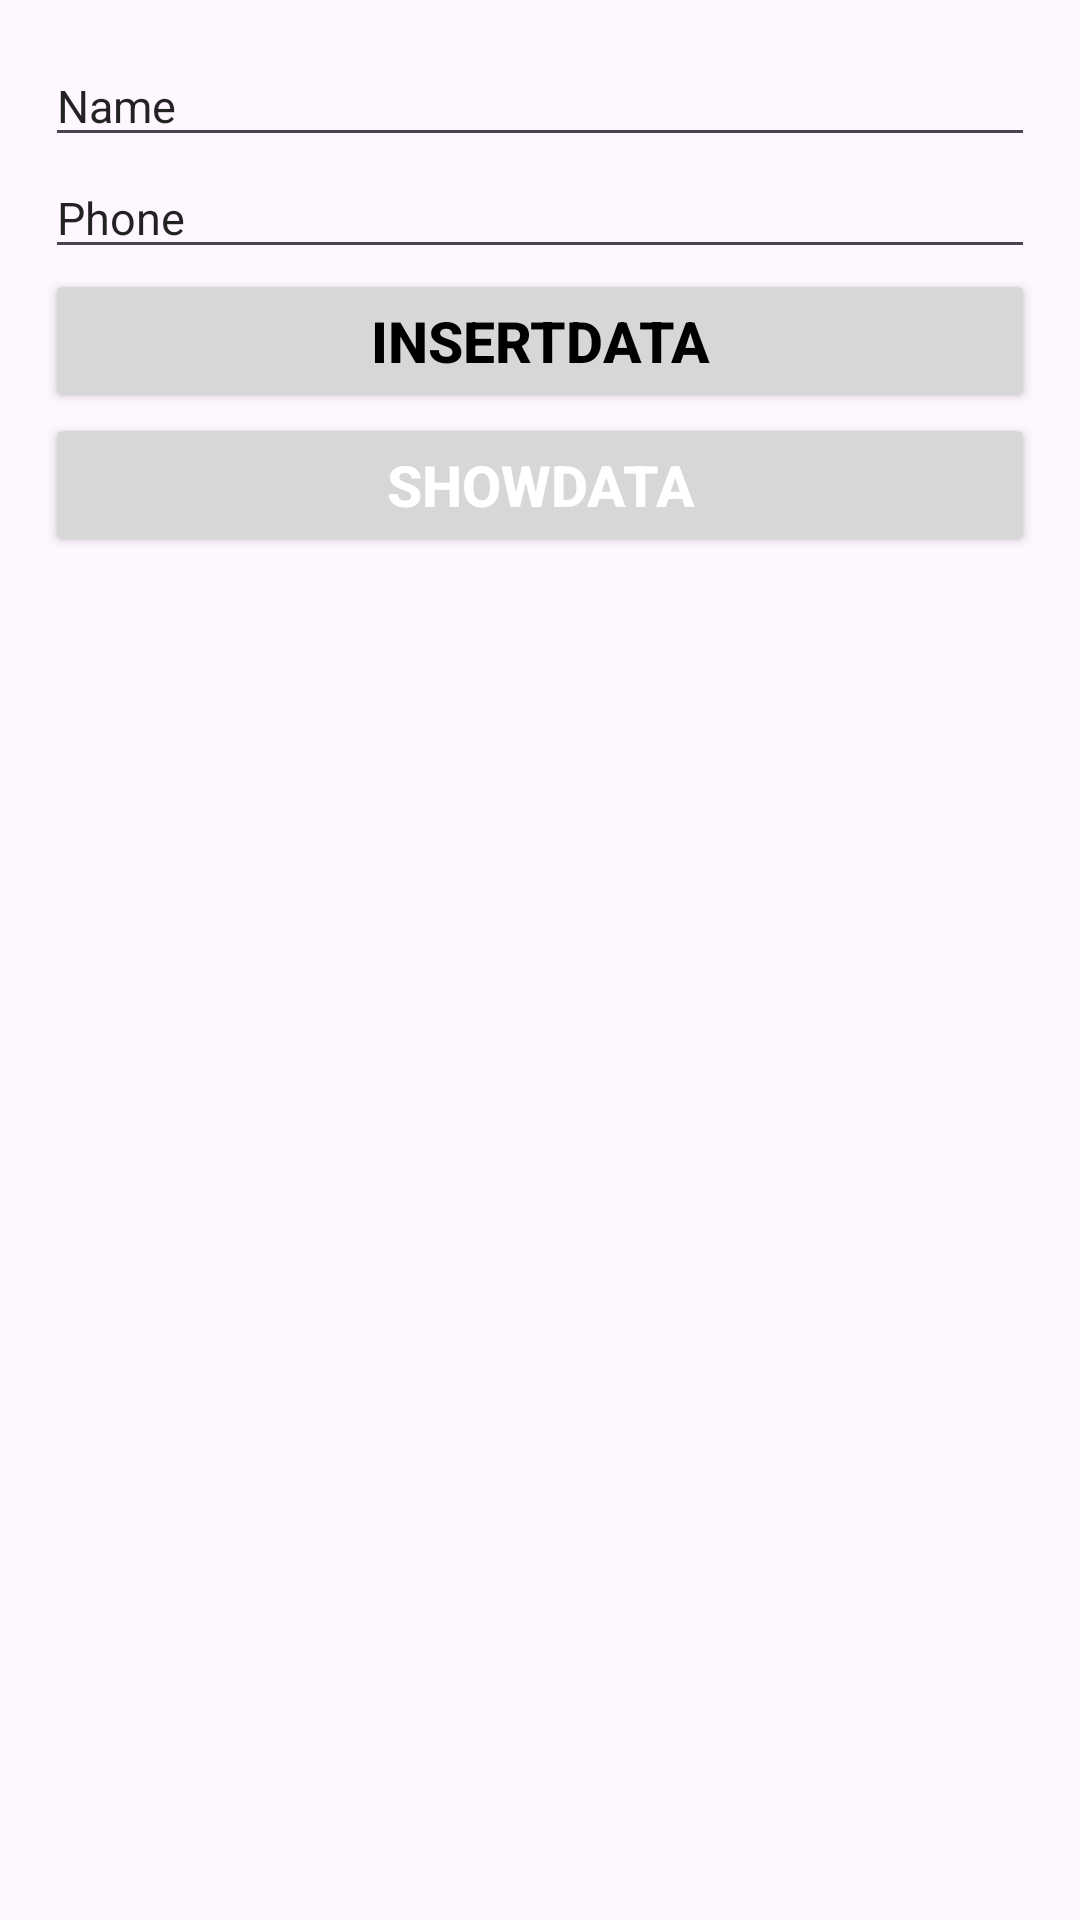

The Android layout XML behind this screen, and the referenced resources:
<!-- AndroidManifest.xml: application theme Theme._3rdSeassionSQLite_Database -->
<!-- res/layout/activity_main.xml -->
<?xml version="1.0" encoding="utf-8"?>
<RelativeLayout xmlns:android="http://schemas.android.com/apk/res/android"
    xmlns:app="http://schemas.android.com/apk/res-auto"
    xmlns:tools="http://schemas.android.com/tools"
    android:id="@+id/main"
    android:layout_width="match_parent"
    android:layout_height="match_parent"
    tools:context=".MainActivity"
    android:background="@drawable/bg"
    >

    <LinearLayout
        android:layout_width="match_parent"
        android:layout_height="wrap_content"
        android:orientation="vertical"
        android:layout_margin="15dp"
        >

        <EditText
            android:id="@+id/edname"
            android:layout_width="match_parent"
            android:layout_height="wrap_content"
            android:hint="Name"
            android:textColorHint="#DC000000"
            android:textSize="15dp"
            android:inputType="text"
            />

        <EditText
            android:id="@+id/edphone"
            android:layout_width="match_parent"
            android:layout_height="wrap_content"
            android:hint="Phone"
            android:textColorHint="#DC000000"
            android:textSize="15dp"
            android:inputType="phone"
            />
        <Button
            android:id="@+id/insertBtn"
            android:layout_width="match_parent"
            android:layout_height="wrap_content"
            android:textSize="19sp"
            android:text="InsertData"
            android:textColor="#000"
            android:textStyle="bold"
            />
        <Button
            android:id="@+id/showBtn"
            android:layout_width="match_parent"
            android:layout_height="wrap_content"
            android:textSize="19sp"
            android:text="ShowData"
            android:textColor="#fff"
            android:textStyle="bold"
            />

    </LinearLayout>


</RelativeLayout>
<!-- resources referenced by this layout -->
<resources>
  <style name="Theme._3rdSeassionSQLite_Database" parent="Base.Theme._3rdSeassionSQLite_Database" />
  <style name="Base.Theme._3rdSeassionSQLite_Database" parent="Theme.Material3.DayNight.NoActionBar">
          
          
      </style>
</resources>
